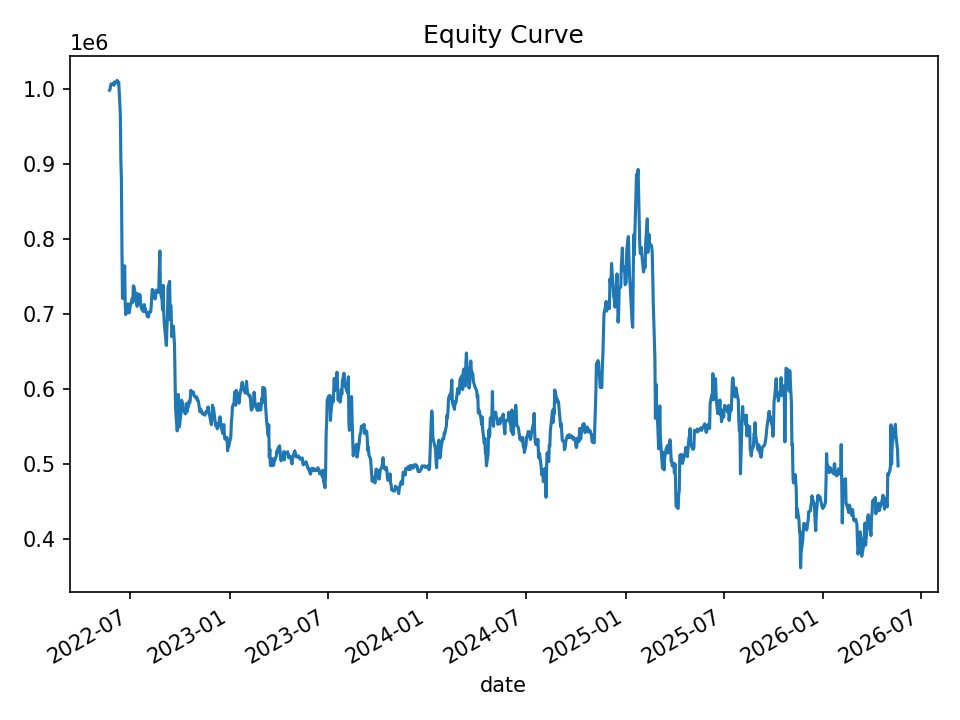

Source data for this figure (header and first rows):
date, equity, cash_realized, open_positions, gross_exposure, exposure_pct
2022-05-24, 998752, 1000000, 1, 99958, 0.1001
2022-05-25, 999619, 1000000, 2, 199829, 0.1999
2022-05-26, 1004871, 1000000, 2, 199829, 0.1989
2022-05-27, 1007069, 1000000, 2, 199829, 0.1984
2022-05-31, 1007225, 1000000, 2, 199829, 0.1984
2022-06-01, 1005419, 1000000, 2, 199829, 0.1988
2022-06-02, 1009857, 1000000, 2, 199829, 0.1979
2022-06-03, 1008052, 1000000, 2, 199829, 0.1982
2022-06-06, 1009764, 1000000, 2, 199829, 0.1979
2022-06-07, 1011901, 1000000, 2, 199829, 0.1975
2022-06-08, 1010583, 1000000, 2, 199829, 0.1977
2022-06-09, 1007007, 1003211, 1, 99958, 0.09926
2022-06-10, 1009636, 1003211, 4, 401739, 0.3979
2022-06-13, 966559, 998081, 10, 987223, 1.021
2022-06-14, 903803, 960108, 25, 2318276, 2.565
2022-06-15, 879672, 915395, 24, 2195127, 2.495
2022-06-16, 783089, 805915, 11, 899606, 1.149
2022-06-17, 720739, 772684, 10, 766923, 1.064
2022-06-21, 764355, 761388, 14, 1068771, 1.398
2022-06-22, 712925, 707087, 9, 689139, 0.9666
2022-06-23, 699177, 677320, 3, 239532, 0.3426
2022-06-24, 706765, 677320, 3, 239532, 0.3389
2022-06-27, 713529, 677320, 3, 239532, 0.3357
2022-06-28, 705055, 677320, 3, 239532, 0.3397
2022-06-29, 701434, 677320, 4, 309813, 0.4417
2022-06-30, 703725, 675249, 2, 168783, 0.2398
2022-07-01, 709312, 682021, 5, 358964, 0.5061
2022-07-05, 720752, 673770, 5, 359965, 0.4994
2022-07-06, 715441, 673770, 5, 359965, 0.5031
2022-07-07, 737540, 673770, 5, 359965, 0.4881
2022-07-08, 736980, 673770, 5, 359965, 0.4884
2022-07-11, 725242, 670410, 3, 218348, 0.3011
2022-07-12, 717127, 685307, 2, 139936, 0.1951
2022-07-13, 718998, 685307, 5, 354667, 0.4933
2022-07-14, 710257, 688204, 4, 284339, 0.4003
2022-07-15, 727201, 679721, 8, 574521, 0.79
2022-07-18, 715026, 674105, 6, 429487, 0.6007
2022-07-19, 725945, 674105, 7, 501867, 0.6913
2022-07-20, 718730, 672876, 6, 429487, 0.5976
2022-07-21, 710784, 692042, 4, 286629, 0.4033
2022-07-22, 706984, 694923, 3, 214329, 0.3032
2022-07-25, 703755, 694923, 5, 355477, 0.5051
2022-07-26, 703309, 687402, 6, 425376, 0.6048
2022-07-27, 712602, 687402, 9, 638398, 0.8959
2022-07-28, 706518, 685213, 6, 425311, 0.602
2022-07-29, 707490, 685213, 6, 425311, 0.6012
2022-08-01, 699453, 679430, 4, 283896, 0.4059
2022-08-02, 696479, 678324, 3, 213629, 0.3067
2022-08-03, 701006, 678324, 3, 213629, 0.3047
2022-08-04, 695971, 679023, 2, 140966, 0.2025
2022-08-05, 702267, 679023, 4, 280834, 0.3999
2022-08-08, 702654, 679023, 5, 351051, 0.4996
2022-08-09, 709931, 679023, 5, 351051, 0.4945
2022-08-10, 723937, 679023, 6, 423165, 0.5845
2022-08-11, 732807, 679023, 6, 423165, 0.5775
2022-08-12, 728749, 678722, 5, 353029, 0.4844
2022-08-15, 725424, 692068, 4, 281587, 0.3882
2022-08-16, 720051, 692068, 4, 281587, 0.3911
2022-08-17, 723118, 692068, 4, 281587, 0.3894
2022-08-18, 731863, 695226, 4, 283947, 0.388
... 940 more rows
